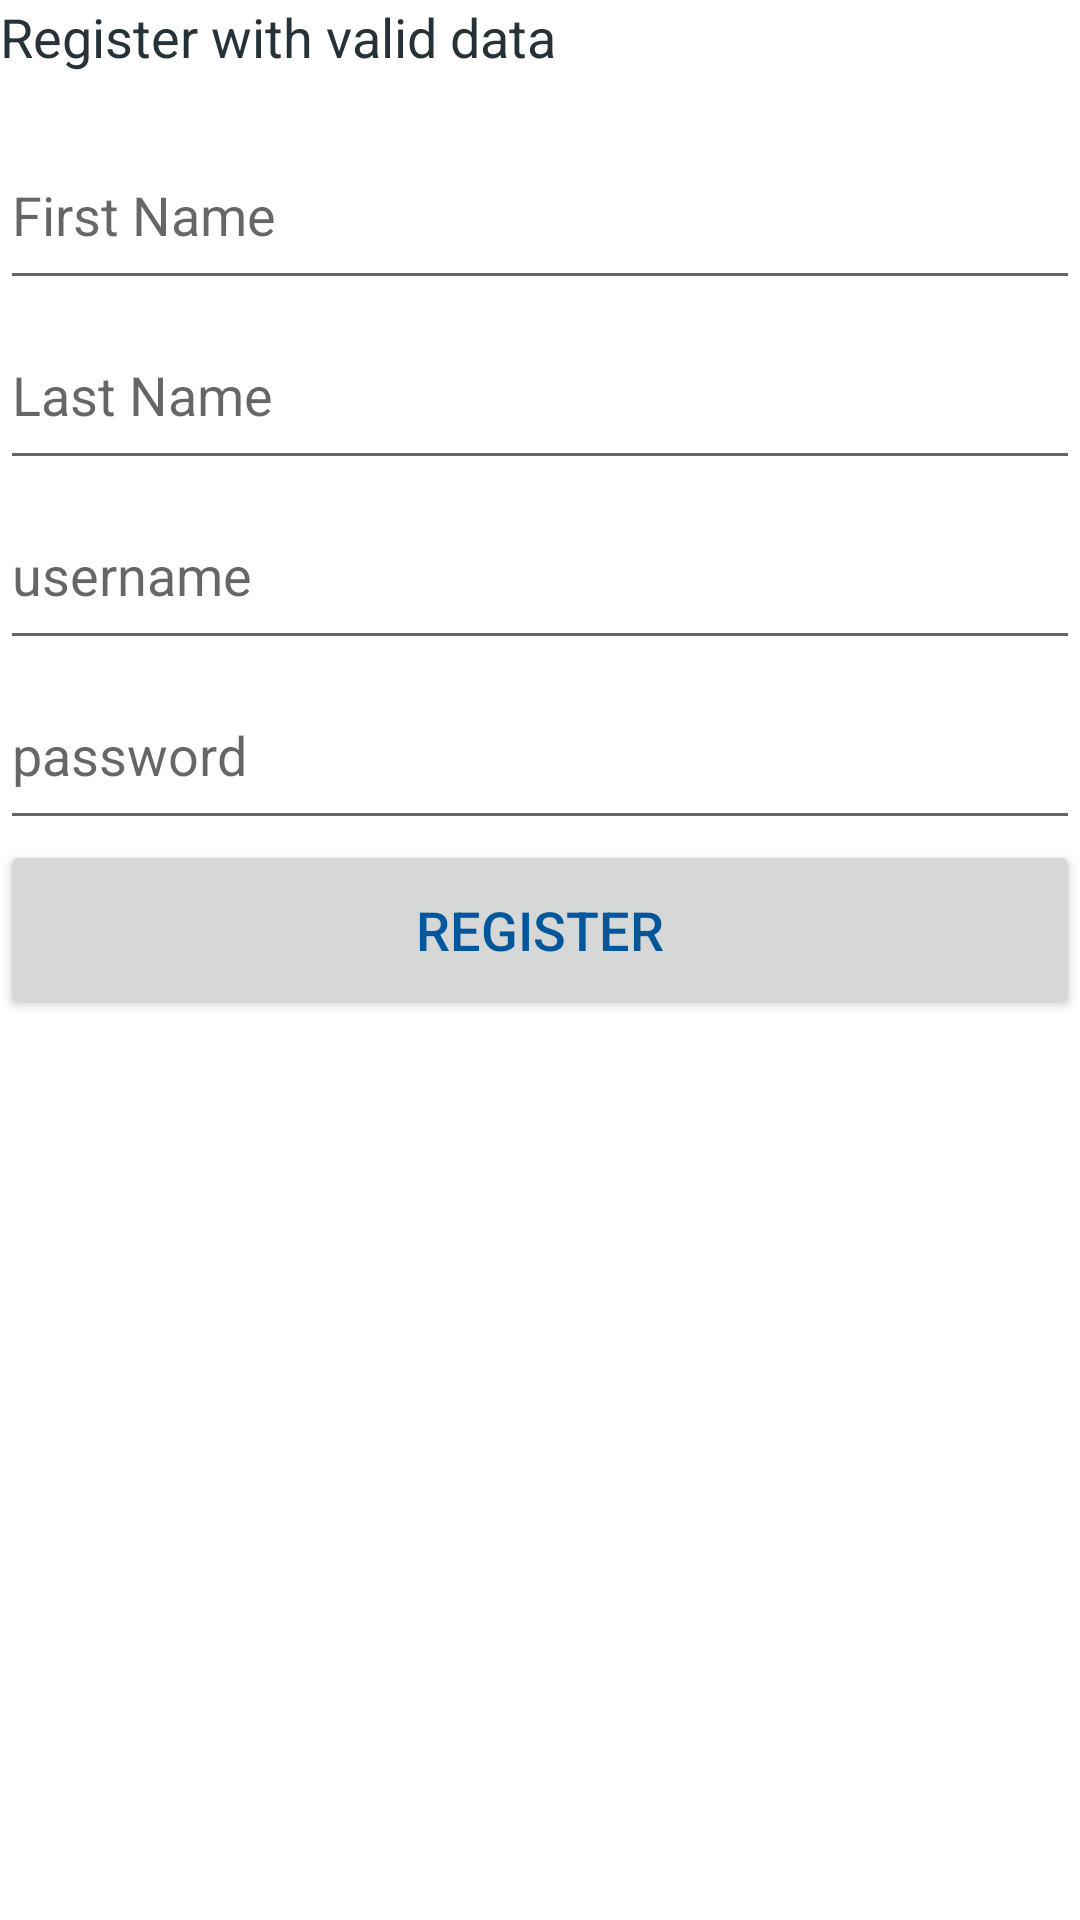

The Android layout XML behind this screen, and the referenced resources:
<!-- AndroidManifest.xml: application theme AppTheme -->
<!-- res/layout/fragment_register.xml -->
<?xml version="1.0" encoding="utf-8"?>
<FrameLayout xmlns:android="http://schemas.android.com/apk/res/android"
    xmlns:tools="http://schemas.android.com/tools"
    android:layout_width="match_parent"
    android:layout_height="match_parent"
    tools:context=".Register">


    <RelativeLayout
        android:orientation="vertical"
        android:layout_width="match_parent"
        android:layout_height="match_parent"
        android:background="#fff">

        <TextView
            android:layout_width="match_parent"
            android:layout_height="30dp"
            android:text="Register with valid data"
            android:textColor="#263238"
            android:textSize="18dp"
            android:layout_marginBottom="10dp"
            android:id="@+id/registerw"


            />
        <EditText
            android:layout_width="match_parent"
            android:layout_height="60dp"
            android:id="@+id/Fname"
            android:hint="First Name"
            android:layout_below="@id/registerw"
            />
        <EditText
            android:layout_width="match_parent"
            android:layout_height="60dp"
            android:id="@+id/Lname"
            android:hint="Last Name"
            android:layout_below="@id/Fname"
            />
        <EditText
            android:layout_width="match_parent"
            android:layout_height="60dp"
            android:id="@+id/username"
            android:hint="username"
            android:layout_below="@id/Lname"
            />
        <EditText
            android:layout_width="match_parent"
            android:layout_height="60dp"
            android:id="@+id/passsword"
            android:hint="password"
            android:layout_below="@id/username"
            android:inputType="textPassword"
            />

        <Button
            android:layout_width="match_parent"
            android:layout_height="60dp"
            android:layout_below="@id/passsword"
            android:text="Register"
            android:gravity="center"
            android:textSize="18dp"
            android:textColor="#01579b"
            android:id="@+id/register"
            />


    </RelativeLayout>


</FrameLayout>
<!-- resources referenced by this layout -->
<resources>
  <style name="AppTheme" parent="Theme.AppCompat.Light.DarkActionBar">
          
          <item name="colorPrimary">@color/colorPrimary</item>
          <item name="colorPrimaryDark">@color/colorPrimaryDark</item>
          <item name="colorAccent">@color/colorAccent</item>
      </style>
  <color name="colorPrimary">#008577</color>
  <color name="colorPrimaryDark">#00574B</color>
  <color name="colorAccent">#D81B60</color>
</resources>
